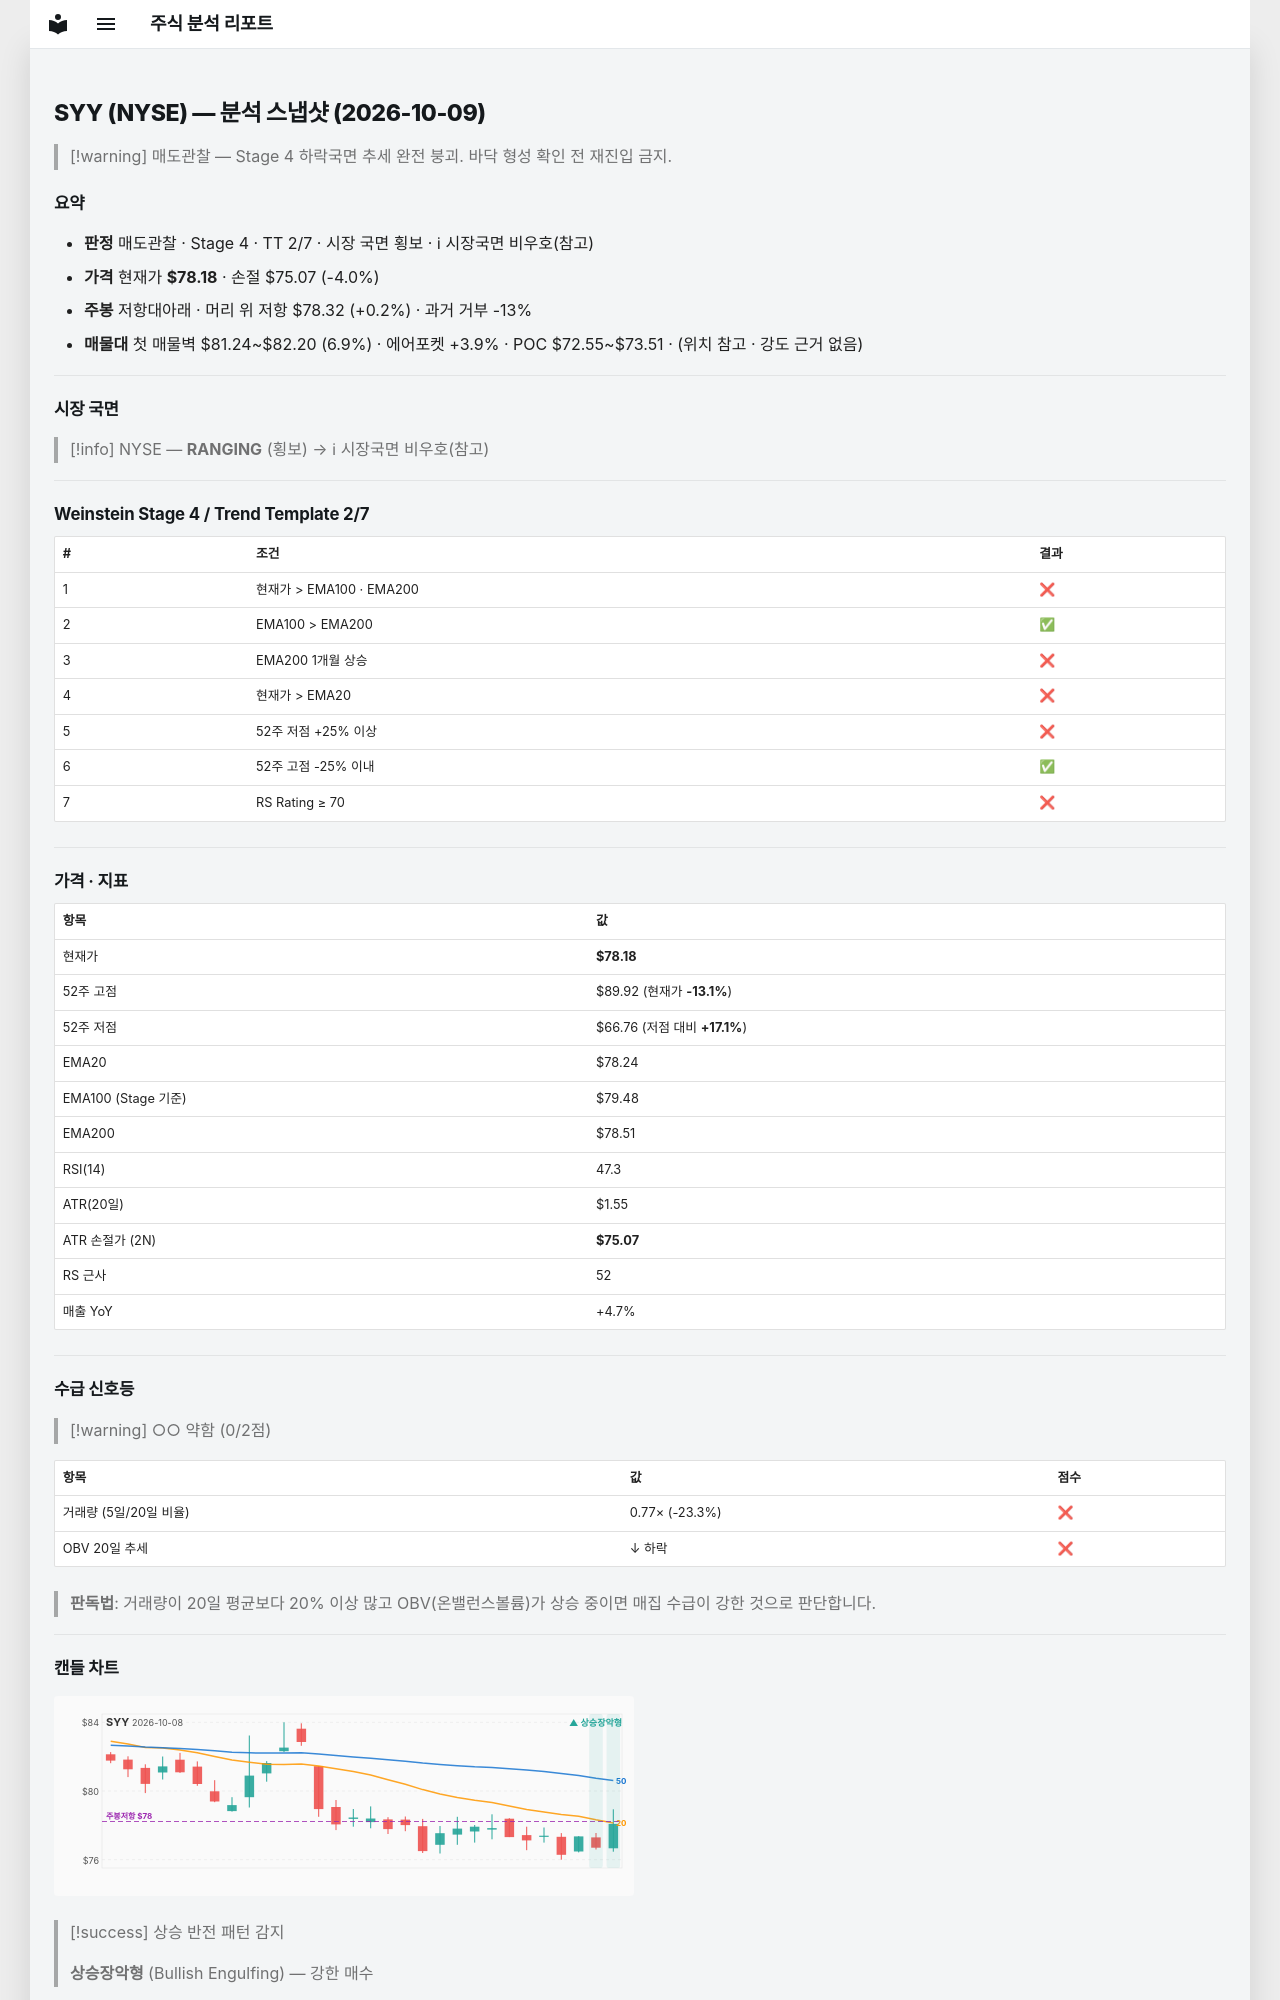

repository: soloandco/stock-reports · page: snapshots/SYY-2026-10-09/index.html · generator: mkdocs

---
type: analysis-snapshot
title: SYY 분석 스냅샷
ticker: SYY
market: NYSE
created: 2026-10-09
updated: 2026-10-09
bar-date: 2026-10-08
verdict: 매도관찰
real-rr: 0.05
sma50-gap-pct: -0.1
weekly-position: 저항대아래
weekly-overhead-price: 78.32
weekly-overhead-pct: 0.2
stage: 4
trend-template-score: 2
tt-max: 7
ma-set: ema-20-100-200
price: 78.18000030517578
stop-price: 75.07416134418791
market-regime: RANGING
supply-demand-score: 0/2
supply-demand-label: 약함
status: tracking
tags:
  - stock-agent
  - watchlist
  - SYY
  - analysis
related:
  - "[[analysis-template]]"
---

# SYY (NYSE) — 분석 스냅샷 (2026-10-09)

> [!warning] 매도관찰 — Stage 4 하락국면
> 추세 완전 붕괴. 바닥 형성 확인 전 재진입 금지.

## 요약

- **판정** 매도관찰 · Stage 4 · TT 2/7 · 시장 국면 횡보 · ℹ 시장국면 비우호(참고)
- **가격** 현재가 **$78.18** · 손절 $75.07 (-4.0%)
- **주봉** 저항대아래 · 머리 위 저항 $78.32 (+0.2%) · 과거 거부 -13%
- **매물대** 첫 매물벽 $81.24~$82.20 (6.9%) · 에어포켓 +3.9% · POC $72.55~$73.51 · (위치 참고 · 강도 근거 없음)

---

## 시장 국면

> [!info] NYSE — **RANGING** (횡보) → ℹ 시장국면 비우호(참고)

---

## Weinstein Stage 4 / Trend Template 2/7

| # | 조건 | 결과 |
|---|------|------|
| 1 | 현재가 > EMA100 · EMA200 | ❌ |
| 2 | EMA100 > EMA200 | ✅ |
| 3 | EMA200 1개월 상승 | ❌ |
| 4 | 현재가 > EMA20 | ❌ |
| 5 | 52주 저점 +25% 이상 | ❌ |
| 6 | 52주 고점 -25% 이내 | ✅ |
| 7 | RS Rating ≥ 70 | ❌ |

---

## 가격 · 지표

| 항목 | 값 |
|------|---|
| 현재가 | **$78.18** |
| 52주 고점 | $89.92 (현재가 **-13.1%**) |
| 52주 저점 | $66.76 (저점 대비 **+17.1%**) |
| EMA20 | $78.24 |
| EMA100 (Stage 기준) | $79.48 |
| EMA200 | $78.51 |
| RSI(14) | 47.3 |
| ATR(20일) | $1.55 |
| ATR 손절가 (2N) | **$75.07** |
| RS 근사 | 52 |
| 매출 YoY | +4.7% |

---
## 수급 신호등

> [!warning] ○○ 약함 (0/2점)

| 항목 | 값 | 점수 |
|------|------|------|
| 거래량 (5일/20일 비율) | 0.77× (-23.3%) | ❌ |
| OBV 20일 추세 | ↓ 하락 | ❌ |

> **판독법**: 거래량이 20일 평균보다 20% 이상 많고 OBV(온밸런스볼륨)가 상승 중이면 매집 수급이 강한 것으로 판단합니다.

---
